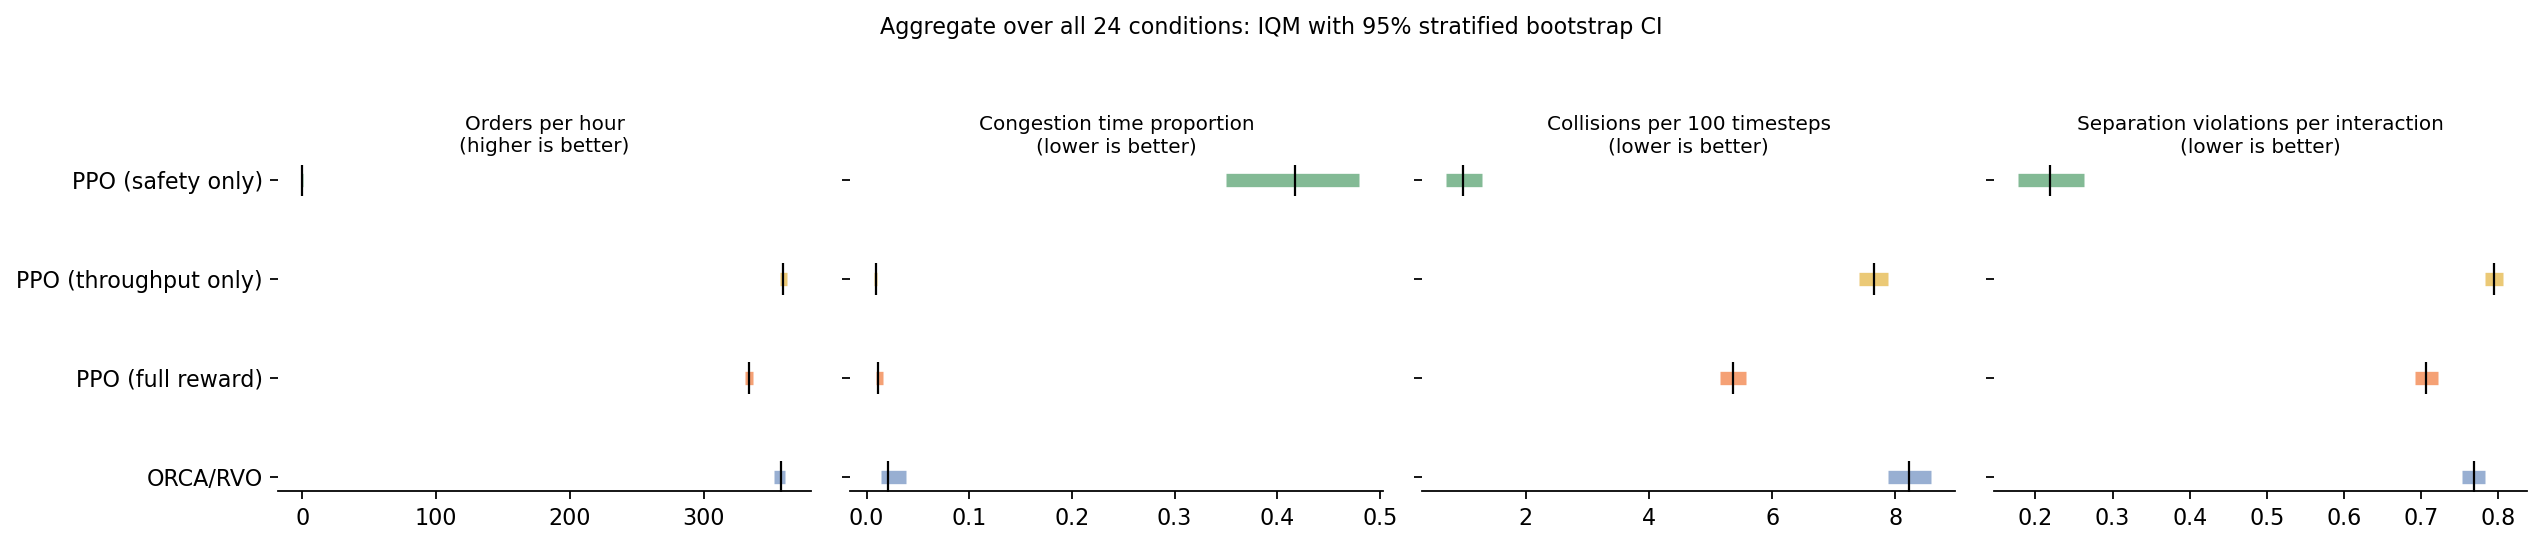

Data behind this chart, as committed beside it:
algo, orders_per_hour, orders_per_hour_lo, orders_per_hour_hi, congestion_prop, congestion_prop_lo, congestion_prop_hi, collision_rate_100, collision_rate_100_lo, collision_rate_100_hi, violations_per_interaction, violations_per_interaction_lo, violations_per_interaction_hi
orca, 357.9, 352.4, 360.9, 0.02122, 0.01405, 0.03795, 8.219, 7.886, 8.576, 0.7688, 0.7536, 0.7832
ppo_full, 334.2, 330.7, 336.7, 0.01116, 0.009464, 0.0163, 5.369, 5.156, 5.568, 0.7065, 0.6922, 0.7216
ppo_safety_only, 0.0, 0.0, 0.2, 0.4176, 0.35, 0.4796, 0.9905, 0.7151, 1.296, 0.219, 0.178, 0.2624
ppo_throughput_only, 359.8, 356.9, 362.4, 0.008826, 0.007645, 0.01049, 7.647, 7.412, 7.881, 0.7951, 0.7835, 0.8063
